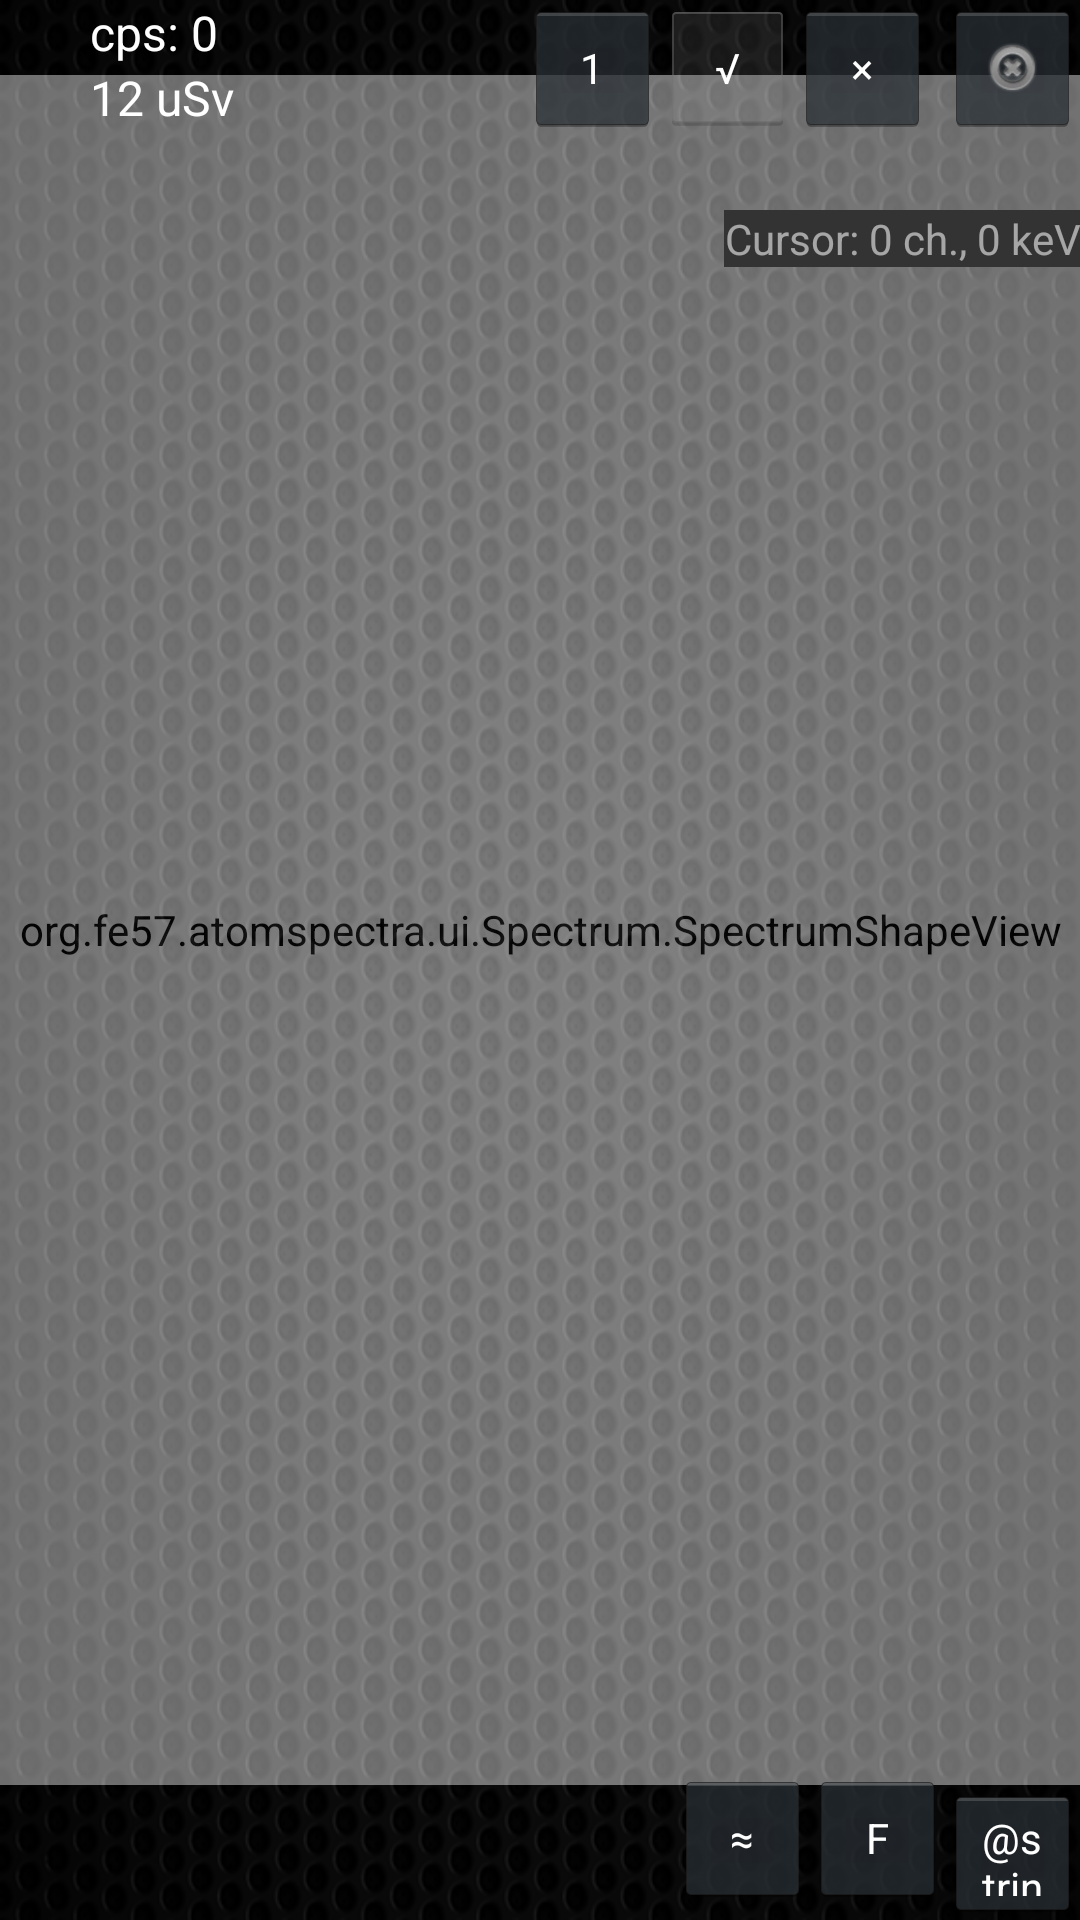

Write the Android layout XML for this screen, with the resource values it uses.
<!-- AndroidManifest.xml: application theme AppTheme -->
<!-- res/layout/fragment_spectrum.xml -->
<?xml version="1.0" encoding="utf-8"?>
<FrameLayout xmlns:android="http://schemas.android.com/apk/res/android"
    xmlns:tools="http://schemas.android.com/tools"
    android:layout_width="match_parent"
    android:layout_height="match_parent"
    android:background="@drawable/background4"
    tools:context=".ui.Spectrum.SpectrumFragment">

    <View
        android:id="@+id/placeholder"
        android:layout_width="match_parent"
        android:layout_height="25dp"
        android:alpha="0.85"
        android:background="@android:color/black" />

    <org.fe57.atomspectra.ui.Spectrum.SpectrumShapeView
        android:id="@+id/shape_area"
        android:layout_width="match_parent"
        android:layout_height="fill_parent"
        android:layout_marginTop="25dp"
        android:layout_marginBottom="45sp"
        android:alpha="0.85"
        android:clickable="true"
        tools:ignore="SpeakableTextPresentCheck" />

    <View
        android:id="@+id/placeholder3"
        android:layout_width="match_parent"
        android:layout_height="45sp"
        android:layout_gravity="bottom"
        android:alpha="0.85"
        android:background="@android:color/black" />

    <LinearLayout
        android:layout_width="wrap_content"
        android:layout_height="wrap_content"
        android:layout_gravity="right"
        android:orientation="horizontal">

        <Button
            android:id="@+id/addPointButton"
            style="?android:attr/buttonStyleSmall"
            android:layout_width="45dp"
            android:layout_height="45dp"
            android:text="1"
            android:textColor="#FFFFFFFF" />

        <Button
            android:id="@+id/calibrateButton"
            style="?android:attr/buttonStyleSmall"
            android:layout_width="45dp"
            android:layout_height="45dp"
            android:enabled="false"
            android:text="@string/leftwards"
            android:textColor="#FFFFFFFF" />

        <Button
            android:id="@+id/removeCalibrationButton"
            style="?android:attr/buttonStyleSmall"
            android:layout_width="45dp"
            android:layout_height="45dp"
            android:layout_marginRight="5dp"
            android:text="@string/rightwards"
            android:textColor="#FFFFFFFF" />

        <ImageButton
            android:id="@+id/clearSpectrumButton"
            android:layout_width="45dp"
            android:layout_height="45dp"
            android:adjustViewBounds="true"
            android:contentDescription="@string/action_restart"
            android:foregroundGravity="center"
            android:scaleType="fitCenter"
            android:src="@drawable/menu_clear_spectrum" />

    </LinearLayout>

    <LinearLayout
        android:layout_width="match_parent"
        android:layout_height="match_parent"
        android:gravity="bottom|right"
        android:orientation="horizontal">

        <Button
            android:id="@+id/nbrButton"
            style="?android:attr/buttonStyleSmall"
            android:layout_width="45sp"
            android:layout_height="45sp"
            android:layout_gravity="bottom|right"
            android:onClick="onClick_Sound"
            android:text="≈"
            android:textColor="#FFFFFFFF" />

        <Button
            android:id="@+id/fmsButton"
            style="?android:attr/buttonStyleSmall"
            android:layout_width="45sp"
            android:layout_height="45sp"
            android:layout_gravity="bottom|right"
            android:onClick="onClick_fms"
            android:text="F"
            android:textColor="#FFFFFFFF" />

        <Button
            android:id="@+id/channelButton"
            style="?android:attr/buttonStyleSmall"
            android:layout_width="45sp"
            android:layout_height="45sp"
            android:layout_gravity="bottom|right"
            android:onClick="onClick_UpDown"
            android:text="@string/updown"
            android:textColor="#FFFFFFFF" />

    </LinearLayout>

    <LinearLayout
        android:layout_width="wrap_content"
        android:layout_height="wrap_content"
        android:layout_gravity="center|top"
        android:layout_marginTop="120dp"
        android:orientation="horizontal">

        <SeekBar
            android:id="@+id/seekChannel"
            style="@style/Widget.AppCompat.SeekBar.Discrete"
            android:layout_width="300dp"
            android:layout_height="60dp"
            android:layout_weight="1"
            android:max="50"
            android:progress="25"
            android:visibility="invisible" />

    </LinearLayout>

    <TextView
        android:id="@+id/cursorView"
        android:layout_width="wrap_content"
        android:layout_height="wrap_content"
        android:layout_gravity="right"
        android:layout_marginLeft="36dp"
        android:layout_marginTop="70dp"
        android:background="@color/colorCursorBackground"
        android:gravity="center"
        android:onClick="onClick_Channel"
        android:text="@string/cursortext"
        android:textColor="@color/colorCursorText" />

    <LinearLayout
        android:layout_width="wrap_content"
        android:layout_height="wrap_content"
        android:gravity="top|left"
        android:orientation="vertical"
        tools:ignore="RtlHardcoded">

        <TextView
            android:id="@+id/channelText"
            android:layout_width="match_parent"
            android:layout_height="wrap_content"
            android:layout_marginLeft="30sp"
            android:clickable="true"
            android:longClickable="true"
            android:minWidth="100dp"
            android:onClick="onClick_Coord"
            android:text="@string/cps"
            android:textColor="@android:color/white"
            android:textSize="16sp" />

        <TextView
            android:id="@+id/doserateText"
            android:layout_width="match_parent"
            android:layout_height="wrap_content"
            android:layout_marginLeft="30sp"
            android:clickable="true"
            android:longClickable="true"
            android:minWidth="100dp"
            android:onClick="onClick_Coord"
            android:text="12 uSv"
            android:textColor="@android:color/white"
            android:textSize="16sp" />

    </LinearLayout>


    <LinearLayout
        android:id="@+id/suffixLayout"
        android:layout_width="wrap_content"
        android:layout_height="wrap_content"
        android:layout_gravity="right"
        android:layout_marginTop="200dp"
        android:orientation="vertical">

        <TextView
            android:id="@+id/suffixView"
            android:layout_width="wrap_content"
            android:layout_height="wrap_content"
            android:layout_gravity="right"
            android:background="@color/colorCursorBackground"
            android:gravity="right"
            android:textColor="@color/colorButtonText" />

        <TextView
            android:id="@+id/backgroundSuffixView"
            android:layout_width="wrap_content"
            android:layout_height="wrap_content"
            android:layout_gravity="right"
            android:background="@color/colorCursorBackground"
            android:gravity="right"
            android:textColor="@color/colorBackground" />
    </LinearLayout>

</FrameLayout>
<!-- resources referenced by this layout -->
<resources>
  <color name="colorBackground">#FF3DF048</color>
  <color name="colorButtonText">#FFFFFFFF</color>
  <color name="colorCursorBackground">#ff333333</color>
  <color name="colorCursorText">#90ffffff</color>
  <!-- drawable background4: png bitmap (drawable, 334527 bytes) -->
  <!-- drawable menu_clear_spectrum: png bitmap (drawable-hdpi, 19103 bytes) -->
  <string name="action_restart">Clear spectrum</string>
  <string name="cps">cps: 0</string>
  <string name="cursortext">Cursor: 0 ch., 0 keV</string>
  <string name="leftwards">\u221a</string>
  <string name="rightwards">\u00d7</string>
  <string name="updown">\u2195</string>
  <style name="AppTheme" parent="AppBaseTheme">
          <item name="android:colorPrimary">@color/color_main</item>
          <item name="android:textColor">@color/color_main</item>
          <item name="android:colorAccent">@color/color_main</item>
          
  
      </style>
  <style name="AppBaseTheme" parent="android:Theme.Holo">
          
      </style>
</resources>
